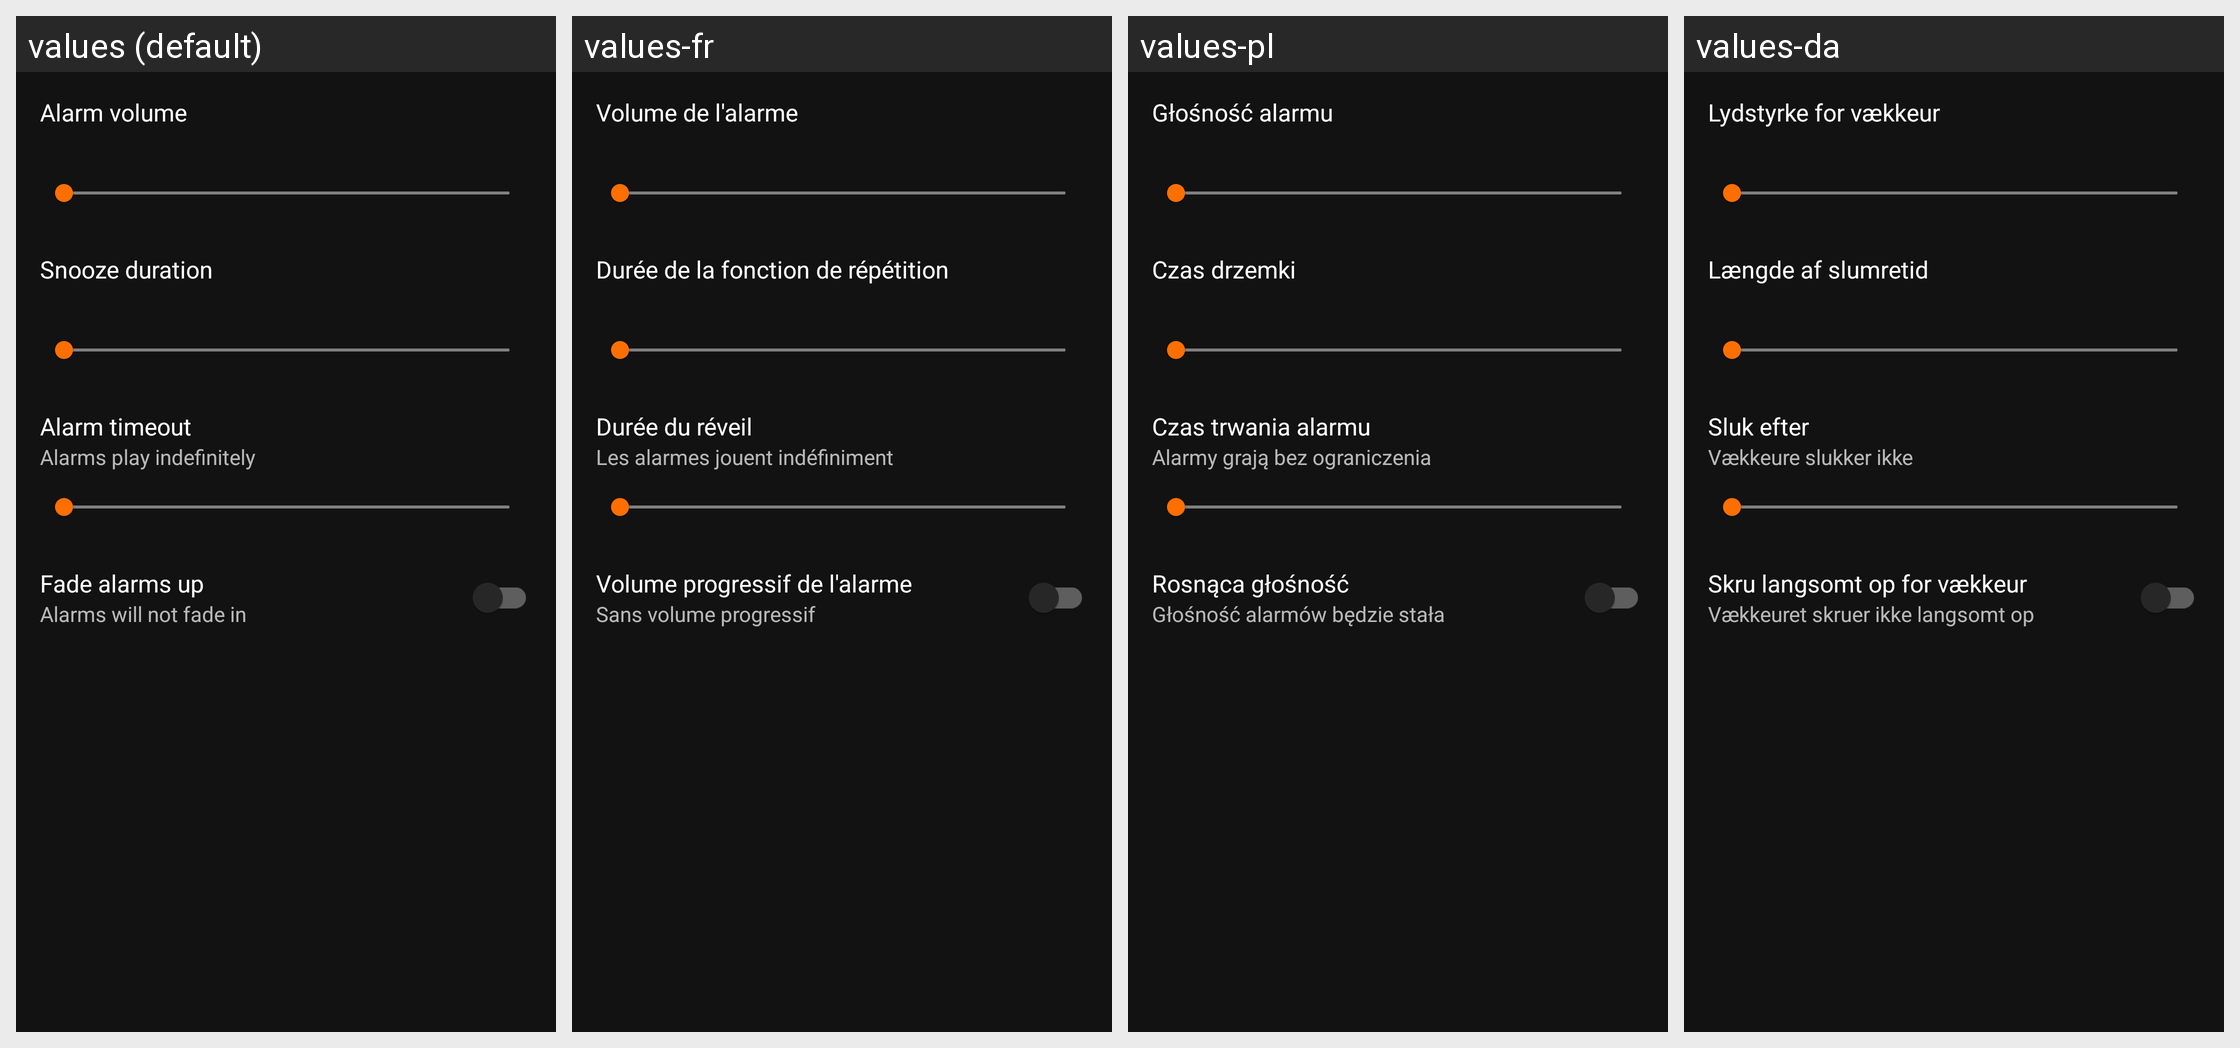

For this localized Android screen grid, give each drawn string resource with its value in every locale shown.
Android screen res/layout/alarm_settings_dialog.xml rendered under 4 locales, left to right: values (default), values-fr, values-pl, values-da. Device: Nexus 5 (rendered at 1080×1920; each locale shown at half size, 540×960, under a caption strip naming it); theme AppTheme.
Other locales in the repository, not shown: values-de, values-nl, values-tr.
Strings drawn on this screen, with the default value and each locale's value (text and hints the layout hard-codes, and strings that could not be matched under every locale, appear in the picture but are not listed):

alarm_volume_text
  values: Alarm volume
  values-fr: Volume de l'alarme
  values-pl: Głośność alarmu
  values-da: Lydstyrke for vækkeur

alarm_snooze_duration_text
  values: Snooze duration
  values-fr: Durée de la fonction de répétition
  values-pl: Czas drzemki
  values-da: Længde af slumretid

alarm_timeout_text
  values: Alarm timeout
  values-fr: Durée du réveil
  values-pl: Czas trwania alarmu
  values-da: Sluk efter

alarm_timeout_hint_text_zero
  values: Alarms play indefinitely
  values-fr: Les alarmes jouent indéfiniment
  values-pl: Alarmy grają bez ograniczenia
  values-da: Vækkeure slukker ikke

alarm_fade_text
  values: Fade alarms up
  values-fr: Volume progressif de l'alarme
  values-pl: Rosnąca głośność
  values-da: Skru langsomt op for vækkeur

alarm_fade_off_text
  values: Alarms will not fade in
  values-fr: Sans volume progressif
  values-pl: Głośność alarmów będzie stała
  values-da: Vækkeuret skruer ikke langsomt op
